Run: headless pygame with SDL's dummy video driver; simulated clock (each Clock.tick advances the game by its frame time, no real sleeping); random seed 0; keys injected as events and as key.get_pressed() state; no mouse input.
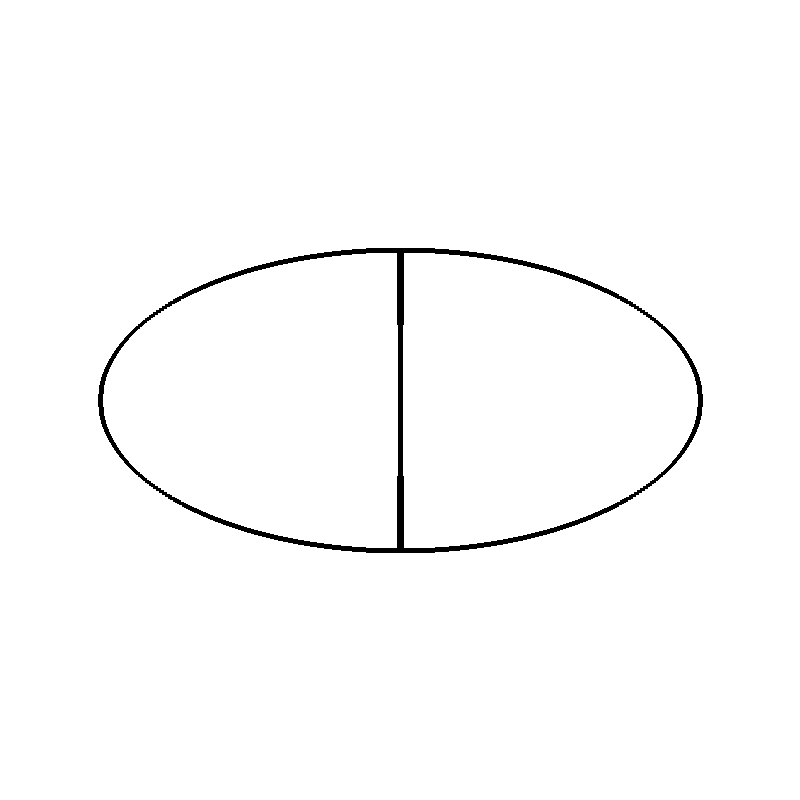
Frame 1 of 4 · flips 1–60 · no input
Frame 2 of 4 · flips 61–180 · tapped SPACE, RETURN · held RIGHT (→), D · screen unchanged from frame 1, image omitted
Frame 3 of 4 · flips 181–300 · held DOWN (↓), S · screen unchanged from frame 2, image omitted
Frame 4 of 4 · flips 301–420 · held LEFT (←), A, UP (↑), W · screen unchanged from frame 3, image omitted

The pygame program that drew these frames:

import pygame as pg
from math import sqrt, ceil

size = 800
rad = 300
percent = 0.5
y = 0.0
previous_y = int(rad * percent)

pg.init()
window = pg.display.set_mode((size, size), pg.SHOWN)
window.fill((255, 255, 255))

while True:
    for event in pg.event.get():
        if event.type == pg.QUIT:
            pg.quit()
            exit()

    for x in range(1, rad + 1):
        y = sqrt(rad * rad - (x ** 2)) * percent
        y = ceil(y)
        pg.draw.line(window, (0, 0, 0), (size // 2 + x - 1, size // 2 - previous_y), (size // 2 + x, size // 2 - y), 5)
        pg.draw.line(window, (0, 0, 0), (size // 2 + x - 1, size // 2 + previous_y), (size // 2 + x, size // 2 + y), 5)
        pg.draw.line(window, (0, 0, 0), (size // 2 - x + 1, size // 2 - previous_y), (size // 2 - x, size // 2 - y), 5)
        pg.draw.line(window, (0, 0, 0), (size // 2 - x + 1, size // 2 + previous_y), (size // 2 - x, size // 2 + y), 5)
        previous_y = y


    pg.display.update()
    pg.time.delay(10)
